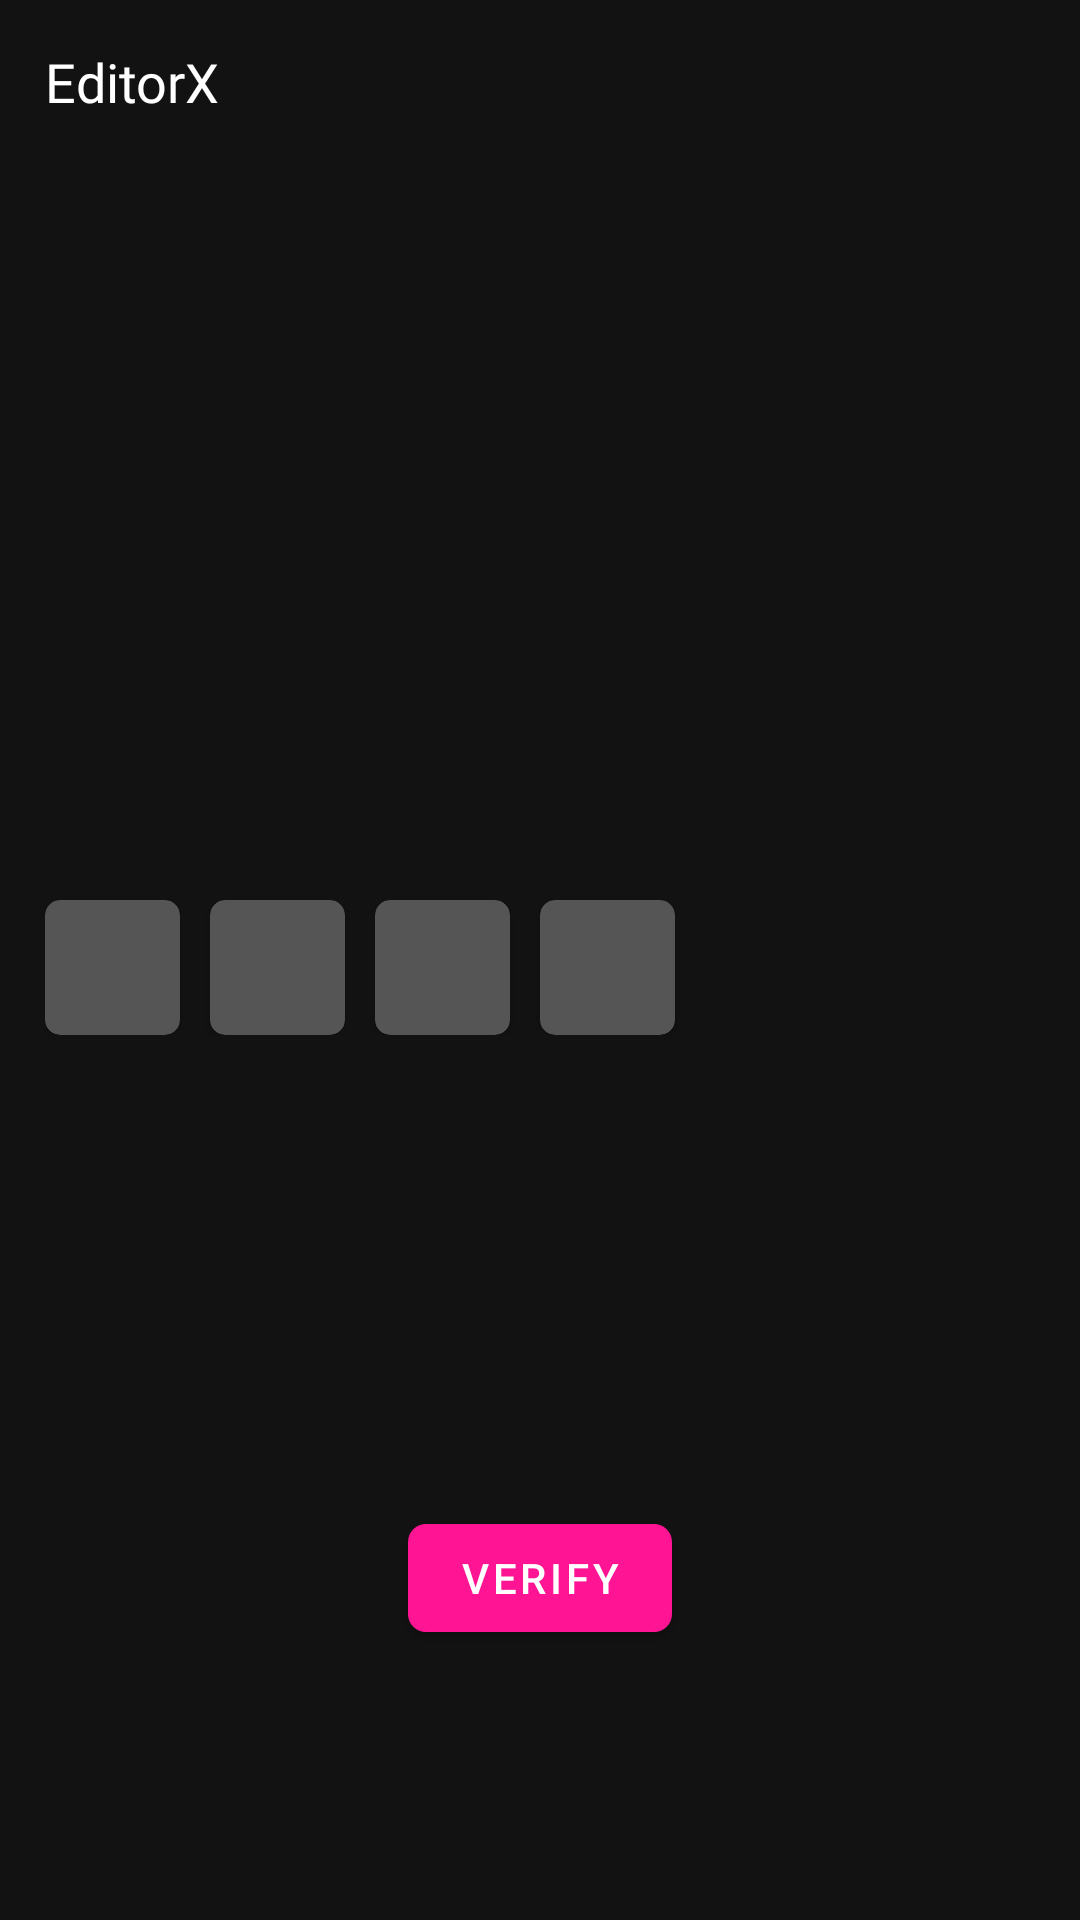

This screen was rendered from an Android layout file. Write that file and the resources it references.
<!-- AndroidManifest.xml: application theme Theme.EditorX -->
<!-- res/layout/activity_otp_verification.xml -->
<?xml version="1.0" encoding="utf-8"?>
<RelativeLayout xmlns:android="http://schemas.android.com/apk/res/android"
    xmlns:app="http://schemas.android.com/apk/res-auto"
    xmlns:tools="http://schemas.android.com/tools"
    android:layout_width="match_parent"
    android:layout_height="match_parent"
    tools:context=".screens.OtpVerification"
    android:padding="@dimen/whole_screen_pd"
    android:background="@color/darkthemebg">

    <TextView
        android:layout_width="wrap_content"
        android:layout_height="wrap_content"
        android:text="@string/app_name"
        android:textColor="@color/white"
        android:fontFamily="@font/poppins"
        android:textSize="@dimen/app_name_regular"/>

    <LinearLayout
        android:layout_width="match_parent"
        android:layout_height="wrap_content"
        android:orientation="horizontal"
        android:layout_centerInParent="true">
        <androidx.cardview.widget.CardView
            android:layout_width="45dp"
            android:layout_height="45dp"
            android:layout_marginTop="5dp"
            android:backgroundTint="@color/input_card_bg"
            app:cardCornerRadius="5dp"
            android:layout_marginEnd="10dp">
            <RelativeLayout
                android:layout_width="match_parent"
                android:layout_height="match_parent">
                <EditText
                    android:layout_width="wrap_content"
                    android:layout_height="wrap_content"
                    android:inputType="number"
                    android:padding="5dp"
                    android:maxLength="1"
                    android:imeOptions="actionNext"
                    android:layout_marginEnd="10dp"
                    android:layout_centerInParent="true"
                    android:textColor="@color/white"
                    android:textCursorDrawable="@drawable/cursor"
                    android:background="@color/input_card_bg"/>
            </RelativeLayout>
        </androidx.cardview.widget.CardView>
        <androidx.cardview.widget.CardView
            android:layout_width="45dp"
            android:layout_height="45dp"
            android:layout_marginTop="5dp"
            android:backgroundTint="@color/input_card_bg"
            app:cardCornerRadius="5dp"
            android:layout_marginEnd="10dp">
            <RelativeLayout
                android:layout_width="match_parent"
                android:layout_height="match_parent">
                <EditText
                    android:layout_width="wrap_content"
                    android:layout_height="wrap_content"
                    android:inputType="number"
                    android:padding="5dp"
                    android:maxLength="1"
                    android:imeOptions="actionNext"
                    android:layout_marginEnd="10dp"
                    android:layout_centerInParent="true"
                    android:textColor="@color/white"
                    android:textCursorDrawable="@drawable/cursor"
                    android:background="@color/input_card_bg"/>
            </RelativeLayout>
        </androidx.cardview.widget.CardView>
        <androidx.cardview.widget.CardView
            android:layout_width="45dp"
            android:layout_height="45dp"
            android:layout_marginTop="5dp"
            android:backgroundTint="@color/input_card_bg"
            app:cardCornerRadius="5dp"
            android:layout_marginEnd="10dp">
            <RelativeLayout
                android:layout_width="match_parent"
                android:layout_height="match_parent">
                <EditText
                    android:layout_width="wrap_content"
                    android:layout_height="wrap_content"
                    android:inputType="number"
                    android:padding="5dp"
                    android:maxLength="1"
                    android:imeOptions="actionNext"
                    android:layout_marginEnd="10dp"
                    android:layout_centerInParent="true"
                    android:textColor="@color/white"
                    android:textCursorDrawable="@drawable/cursor"
                    android:background="@color/input_card_bg"/>
            </RelativeLayout>
        </androidx.cardview.widget.CardView>
        <androidx.cardview.widget.CardView
            android:layout_width="45dp"
            android:layout_height="45dp"
            android:layout_marginTop="5dp"
            android:backgroundTint="@color/input_card_bg"
            app:cardCornerRadius="5dp"
            android:layout_marginEnd="10dp">
            <RelativeLayout
                android:layout_width="match_parent"
                android:layout_height="match_parent">
                <EditText
                    android:layout_width="wrap_content"
                    android:layout_height="wrap_content"
                    android:inputType="number"
                    android:padding="5dp"
                    android:imeOptions="actionDone"
                    android:layout_marginEnd="10dp"
                    android:layout_centerInParent="true"
                    android:textColor="@color/white"
                    android:textCursorDrawable="@drawable/cursor"
                    android:background="@color/input_card_bg"/>
            </RelativeLayout>
        </androidx.cardview.widget.CardView>
    </LinearLayout>

    <com.google.android.material.button.MaterialButton
        android:id="@+id/verify_btn"
        android:layout_width="wrap_content"
        android:layout_height="wrap_content"
        android:text="Verify"
        app:cornerRadius="6dp"
        app:backgroundTint="@color/deep_pink"
        android:layout_centerHorizontal="true"
        android:layout_alignParentBottom="true"
        android:layout_marginBottom="75dp"/>







</RelativeLayout>
<!-- resources referenced by this layout -->
<resources>
  <color name="darkthemebg">#121212</color>
  <color name="deep_pink">#FF1493</color>
  <color name="input_card_bg">#555555</color>
  <color name="white">#FFFFFFFF</color>
  <dimen name="app_name_regular">18sp</dimen>
  <dimen name="whole_screen_pd">15dp</dimen>
  <!-- drawable cursor (drawable) -->
  <?xml version="1.0" encoding="utf-8"?>
  <shape xmlns:android="http://schemas.android.com/apk/res/android" >
      <size android:width="2dp" />
      <solid android:color="@color/darkthemebg"  />
  </shape>
  <string name="app_name">EditorX</string>
  <style name="Theme.EditorX" parent="Theme.MaterialComponents.DayNight.NoActionBar">
          
          <item name="colorPrimary">@color/purple_500</item>
          <item name="colorPrimaryVariant">@color/purple_700</item>
          <item name="colorOnPrimary">@color/white</item>
          
          <item name="colorSecondary">@color/teal_200</item>
          <item name="colorSecondaryVariant">@color/teal_700</item>
          <item name="colorOnSecondary">@color/black</item>
          
          <item name="android:statusBarColor">@color/darkthemebg</item>
          
      </style>
  <color name="purple_500">#FF6200EE</color>
  <color name="purple_700">#FF3700B3</color>
  <color name="teal_200">#FF03DAC5</color>
  <color name="teal_700">#FF018786</color>
  <color name="black">#FF000000</color>
</resources>
